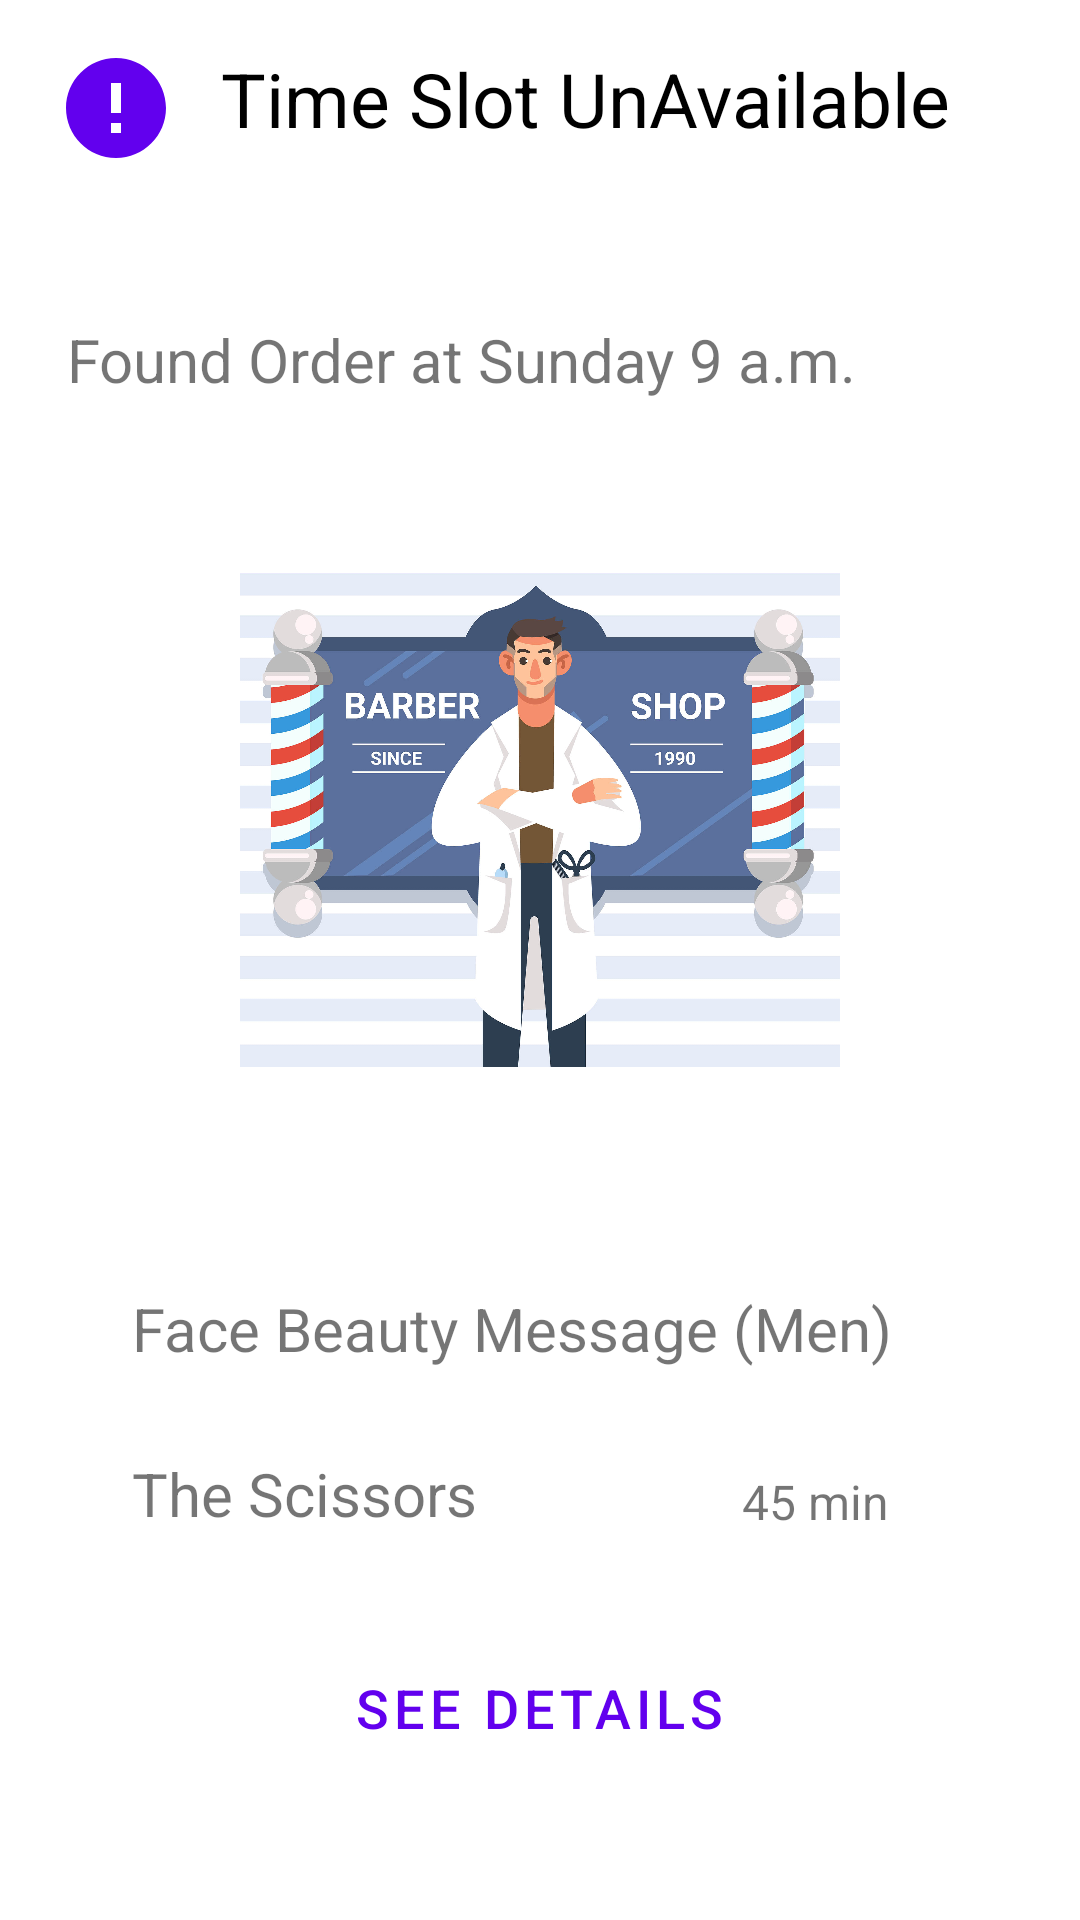

Produce the Android XML layout that renders to this screen, including the resource entries it uses.
<!-- AndroidManifest.xml: application theme Theme.MyDream -->
<!-- res/layout/time_clash_dialog_layout.xml -->
<?xml version="1.0" encoding="utf-8"?>
<androidx.constraintlayout.widget.ConstraintLayout xmlns:android="http://schemas.android.com/apk/res/android"
    xmlns:app="http://schemas.android.com/apk/res-auto"
    xmlns:tools="http://schemas.android.com/tools"
    android:layout_width="match_parent"
    android:layout_height="wrap_content">

    <ImageView
        android:id="@+id/imageView3"
        android:layout_width="200dp"
        android:layout_height="200dp"
        app:layout_constraintBottom_toBottomOf="parent"
        app:layout_constraintEnd_toEndOf="parent"
        app:layout_constraintHorizontal_bias="0.5"
        app:layout_constraintStart_toStartOf="parent"
        app:layout_constraintTop_toTopOf="parent"
        app:layout_constraintVertical_bias="0.394"
        app:srcCompat="@drawable/default_item_image" />

    <TextView
        android:id="@+id/textView2"
        android:layout_width="wrap_content"
        android:layout_height="wrap_content"
        android:layout_marginStart="44dp"
        android:layout_marginTop="56dp"
        android:text="Face Beauty Message (Men)"
        android:textSize="20sp"
        app:layout_constraintStart_toStartOf="parent"
        app:layout_constraintTop_toBottomOf="@+id/imageView3" />

    <com.google.android.material.button.MaterialButton
        android:id="@+id/materialButton"
        style="?attr/borderlessButtonStyle"
        android:layout_width="wrap_content"
        android:layout_height="wrap_content"
        android:layout_marginTop="172dp"
        android:layout_weight="1"
        android:text="See Details"
        android:textSize="18sp"
        app:layout_constraintBottom_toBottomOf="parent"
        app:layout_constraintEnd_toEndOf="parent"
        app:layout_constraintHorizontal_bias="0.498"
        app:layout_constraintStart_toStartOf="parent"
        app:layout_constraintTop_toBottomOf="@+id/imageView3"
        app:layout_constraintVertical_bias="0.0" />

    <TextView
        android:id="@+id/textView3"
        android:layout_width="wrap_content"
        android:layout_height="wrap_content"
        android:layout_marginTop="28dp"
        android:text="The Scissors"
        android:textSize="20sp"
        app:layout_constraintStart_toStartOf="@+id/textView2"
        app:layout_constraintTop_toBottomOf="@+id/textView2" />

    <TextView
        android:id="@+id/textView4"
        android:layout_width="wrap_content"
        android:layout_height="wrap_content"
        android:drawableLeft="@drawable/ic_baseline_access_time_24"
        android:drawablePadding="6dp"
        android:text="45 min"
        android:textSize="16sp"
        app:layout_constraintBottom_toBottomOf="@+id/textView3"
        app:layout_constraintEnd_toEndOf="parent"
        app:layout_constraintHorizontal_bias="0.795"
        app:layout_constraintStart_toStartOf="parent" />

    <TextView
        android:id="@+id/textView6"
        android:layout_width="wrap_content"
        android:layout_height="wrap_content"
        android:drawableLeft="@drawable/ic_baseline_error_24"
        android:drawablePadding="15dp"
        android:text="Time Slot UnAvailable"
        android:textColor="@color/black"
        android:textSize="25sp"
        app:layout_constraintBottom_toTopOf="@+id/imageView3"
        app:layout_constraintEnd_toEndOf="parent"
        app:layout_constraintHorizontal_bias="0.3"
        app:layout_constraintStart_toStartOf="parent"
        app:layout_constraintTop_toTopOf="parent"
        app:layout_constraintVertical_bias="0.12" />

    <TextView
        android:id="@+id/textView7"
        android:layout_width="wrap_content"
        android:layout_height="wrap_content"
        android:layout_marginBottom="40dp"
        android:text="Found Order at Sunday 9 a.m."
        android:textSize="20sp"
        app:layout_constraintBottom_toTopOf="@+id/imageView3"
        app:layout_constraintEnd_toEndOf="parent"
        app:layout_constraintHorizontal_bias="0.231"
        app:layout_constraintStart_toStartOf="parent"
        app:layout_constraintTop_toBottomOf="@+id/textView6"
        app:layout_constraintVertical_bias="1.0" />

</androidx.constraintlayout.widget.ConstraintLayout>
<!-- resources referenced by this layout -->
<resources>
  <!-- drawable default_item_image: jpg bitmap (drawable, 267927 bytes) -->
  <!-- drawable ic_baseline_error_24 (drawable) -->
  <vector android:height="40dp" android:tint="#6200EE"
      android:viewportHeight="24" android:viewportWidth="24"
      android:width="40dp" xmlns:android="http://schemas.android.com/apk/res/android">
      <path android:fillColor="@android:color/white" android:pathData="M12,2C6.48,2 2,6.48 2,12s4.48,10 10,10 10,-4.48 10,-10S17.52,2 12,2zM13,17h-2v-2h2v2zM13,13h-2L11,7h2v6z"/>
  </vector>
  <style name="Theme.MyDream" parent="Theme.MaterialComponents.DayNight.NoActionBar">
          
          <item name="colorPrimary">@color/purple_500</item>
          <item name="colorPrimaryVariant">@color/purple_700</item>
          <item name="colorOnPrimary">@color/white</item>
          
          <item name="colorSecondary">@color/teal_200</item>
          <item name="colorSecondaryVariant">@color/teal_700</item>
          <item name="colorOnSecondary">@color/black</item>
          
          <item name="android:statusBarColor" tools:targetApi="l">?attr/colorPrimaryVariant</item>
          
      </style>
  <!-- not gathered from this repository: default colours our renderer supplied (Android Studio template values) -->
  <color name="purple_500">#FF6200EE</color>
  <color name="purple_700">#FF3700B3</color>
  <color name="teal_200">#FF03DAC5</color>
  <color name="teal_700">#FF018786</color>
  <color name="black">#FF000000</color>
  <color name="white">#FFFFFFFF</color>
</resources>
